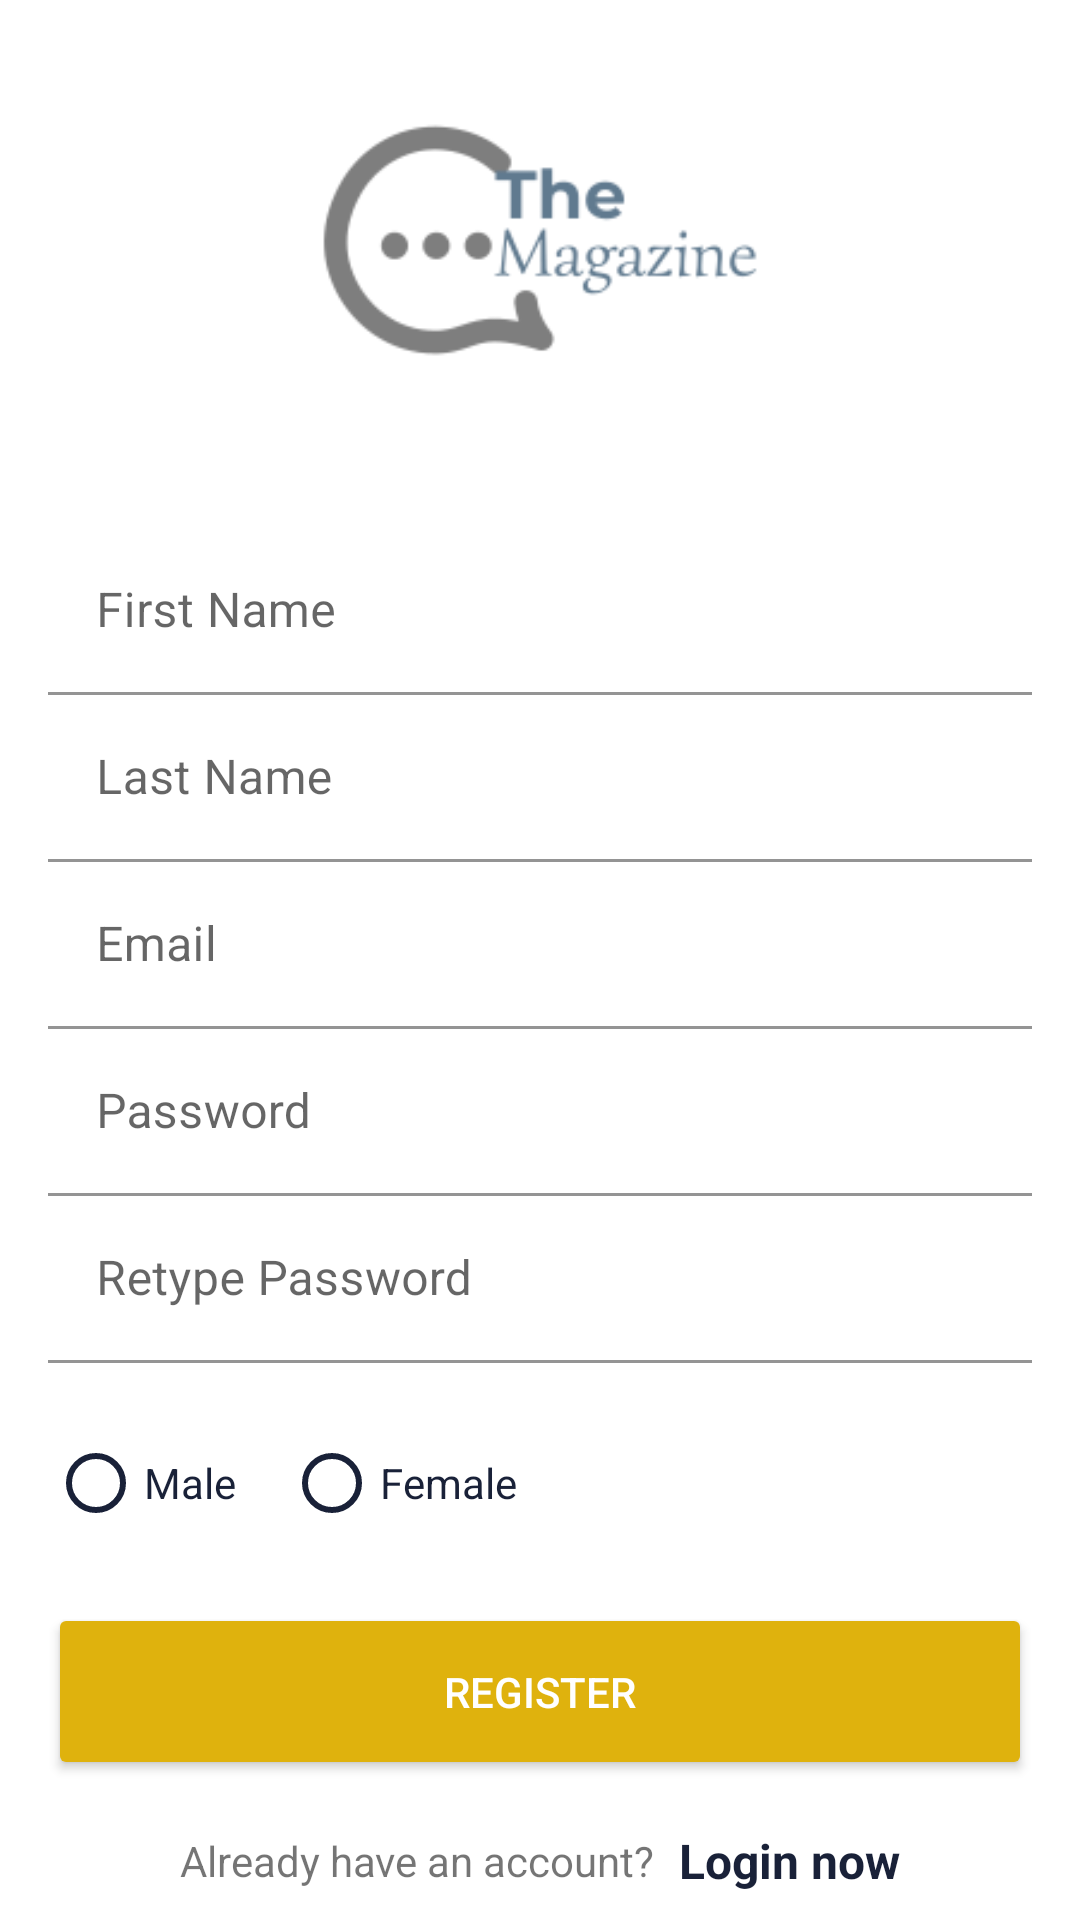

Android layout source for this screen:
<!-- AndroidManifest.xml: activity theme LocalTheme -->
<!-- res/layout/activity_register.xml -->
<?xml version="1.0" encoding="utf-8"?>
<androidx.constraintlayout.widget.ConstraintLayout xmlns:android="http://schemas.android.com/apk/res/android"
    xmlns:app="http://schemas.android.com/apk/res-auto"
    xmlns:tools="http://schemas.android.com/tools"
    android:layout_width="match_parent"
    android:layout_height="match_parent"
    tools:context=".RegisterActivity">

    <ImageView
        android:id="@+id/imageView2"
        android:layout_width="0dp"
        android:layout_height="160dp"
        app:layout_constraintEnd_toEndOf="parent"
        app:layout_constraintStart_toStartOf="parent"
        app:layout_constraintTop_toTopOf="parent"
        app:srcCompat="@drawable/logo" />

    <com.google.android.material.textfield.TextInputLayout
        android:id="@+id/textInputLayout3"
        android:layout_width="match_parent"
        android:layout_height="wrap_content"
        android:layout_marginStart="16dp"
        android:layout_marginTop="16dp"
        android:layout_marginEnd="16dp"
        app:boxBackgroundColor="@android:color/transparent"
        app:helperTextTextColor="@color/darkGreen"
        app:hintTextColor="@color/darkGreen"
        app:layout_constraintEnd_toEndOf="parent"
        app:layout_constraintStart_toStartOf="parent"
        app:layout_constraintTop_toBottomOf="@+id/imageView2">

        <com.google.android.material.textfield.TextInputEditText
            android:id="@+id/etFirstName"
            android:layout_width="match_parent"
            android:layout_height="wrap_content"
            android:inputType="text"
            android:hint="@string/first_name" />
    </com.google.android.material.textfield.TextInputLayout>

    <com.google.android.material.textfield.TextInputLayout
        android:id="@+id/textInputLayout4"
        android:layout_width="match_parent"
        android:layout_height="wrap_content"
        android:layout_marginStart="16dp"
        android:layout_marginEnd="16dp"
        app:boxBackgroundColor="@android:color/transparent"
        app:helperTextTextColor="@color/darkGreen"
        app:hintTextColor="@color/darkGreen"
        app:layout_constraintEnd_toEndOf="parent"
        app:layout_constraintStart_toStartOf="parent"
        app:layout_constraintTop_toBottomOf="@+id/textInputLayout3">

        <com.google.android.material.textfield.TextInputEditText
            android:id="@+id/etLastName"
            android:layout_width="match_parent"
            android:layout_height="wrap_content"
            android:inputType="text"
            android:hint="@string/last_name" />
    </com.google.android.material.textfield.TextInputLayout>

    <com.google.android.material.textfield.TextInputLayout
        android:id="@+id/textInputLayout6"
        android:layout_width="match_parent"
        android:layout_height="wrap_content"
        android:layout_marginStart="16dp"
        android:layout_marginEnd="16dp"
        app:boxBackgroundColor="@android:color/transparent"
        app:helperTextTextColor="@color/darkGreen"
        app:hintTextColor="@color/darkGreen"
        app:layout_constraintEnd_toEndOf="parent"
        app:layout_constraintStart_toStartOf="parent"
        app:layout_constraintTop_toBottomOf="@+id/textInputLayout4">

        <com.google.android.material.textfield.TextInputEditText
            android:id="@+id/etEmail"
            android:layout_width="match_parent"
            android:layout_height="wrap_content"
            android:inputType="textEmailAddress"
            android:hint="@string/email" />
    </com.google.android.material.textfield.TextInputLayout>

    <com.google.android.material.textfield.TextInputLayout
        android:id="@+id/textInputLayout8"
        android:layout_width="match_parent"
        android:layout_height="wrap_content"
        android:layout_marginStart="16dp"
        android:layout_marginEnd="16dp"
        app:boxBackgroundColor="@android:color/transparent"
        app:helperTextTextColor="@color/darkGreen"
        app:hintTextColor="@color/darkGreen"
        app:layout_constraintEnd_toEndOf="parent"
        app:layout_constraintStart_toStartOf="parent"
        app:layout_constraintTop_toBottomOf="@+id/textInputLayout6">

        <com.google.android.material.textfield.TextInputEditText
            android:id="@+id/etPassword"
            android:layout_width="match_parent"
            android:layout_height="wrap_content"
            android:inputType="textPassword"
            android:hint="@string/password" />
    </com.google.android.material.textfield.TextInputLayout>

    <com.google.android.material.textfield.TextInputLayout
        android:id="@+id/textInputLayout10"
        android:layout_width="match_parent"
        android:layout_height="wrap_content"
        android:layout_marginStart="16dp"
        android:layout_marginEnd="16dp"
        app:boxBackgroundColor="@android:color/transparent"
        app:helperTextTextColor="@color/darkGreen"
        app:hintTextColor="@color/darkGreen"
        app:layout_constraintEnd_toEndOf="parent"
        app:layout_constraintStart_toStartOf="parent"
        app:layout_constraintTop_toBottomOf="@+id/textInputLayout8">

        <com.google.android.material.textfield.TextInputEditText
            android:id="@+id/etRetypePassword"
            android:layout_width="match_parent"
            android:layout_height="wrap_content"
            android:inputType="textPassword"
            android:hint="@string/retype_password" />
    </com.google.android.material.textfield.TextInputLayout>

    <RadioGroup
        android:id="@+id/rgGender"
        android:layout_width="wrap_content"
        android:layout_height="wrap_content"
        android:layout_marginStart="16dp"
        android:layout_marginTop="16dp"
        android:orientation="horizontal"
        app:layout_constraintStart_toStartOf="parent"
        app:layout_constraintTop_toBottomOf="@+id/textInputLayout10">

        <RadioButton
            android:id="@+id/rbMale"
            android:layout_width="match_parent"
            android:layout_height="wrap_content"
            android:buttonTint="@color/darkGreen"
            android:text="@string/male"
            android:textColor="@color/darkGreen" />

        <RadioButton
            android:id="@+id/rbFemale"
            android:layout_width="match_parent"
            android:layout_height="wrap_content"
            android:layout_marginStart="16dp"
            android:buttonTint="@color/darkGreen"
            android:text="@string/female"
            android:textColor="@color/darkGreen" />
    </RadioGroup>

    <Button
        android:id="@+id/registerBtn"
        android:layout_width="0dp"
        android:layout_height="wrap_content"
        android:layout_marginStart="16dp"
        android:layout_marginTop="16dp"
        android:layout_marginEnd="16dp"
        android:paddingTop="20dp"
        android:paddingBottom="20dp"
        android:backgroundTint="@color/yellow"
        android:text="@string/register"
        android:textColor="@color/white"
        app:layout_constraintEnd_toEndOf="parent"
        app:layout_constraintStart_toStartOf="parent"
        app:layout_constraintTop_toBottomOf="@+id/rgGender" />

    <LinearLayout
        android:layout_width="match_parent"
        android:layout_height="wrap_content"
        android:layout_marginStart="16dp"
        android:layout_marginTop="16dp"
        android:layout_marginEnd="16dp"
        android:orientation="horizontal"
        android:gravity="center"
        app:layout_constraintEnd_toEndOf="parent"
        app:layout_constraintStart_toStartOf="parent"
        app:layout_constraintTop_toBottomOf="@+id/registerBtn">

        <TextView
            android:layout_width="wrap_content"
            android:layout_height="wrap_content"
            android:text="@string/already_have_an_account" />

        <TextView
            android:id="@+id/text_to_login"
            android:layout_width="wrap_content"
            android:layout_height="wrap_content"
            android:layout_marginStart="8dp"
            android:text="@string/login_now"
            android:textColor="@color/darkGreen"
            android:textSize="16sp"
            android:textStyle="bold" />
    </LinearLayout>

</androidx.constraintlayout.widget.ConstraintLayout>
<!-- resources referenced by this layout -->
<resources>
  <color name="darkGreen">#192138</color>
  <color name="white">#FFFFFFFF</color>
  <color name="yellow">#DFB20D</color>
  <!-- drawable logo: png bitmap (drawable-v24, 6493 bytes) -->
  <string name="already_have_an_account">Already have an account?</string>
  <string name="email">Email</string>
  <string name="female">Female</string>
  <string name="first_name">First Name</string>
  <string name="last_name">Last Name</string>
  <string name="login_now">Login now</string>
  <string name="male">Male</string>
  <string name="password">Password</string>
  <string name="register">Register</string>
  <string name="retype_password">Retype Password</string>
  <style name="LocalTheme" parent="Theme.MaterialComponents.DayNight.NoActionBar">
          <item name="windowActionBar">false</item>
          <item name="windowNoTitle">true</item>
          <item name="android:statusBarColor">@color/darkBlue</item>
      </style>
  <color name="darkBlue">#1a1b33</color>
</resources>
